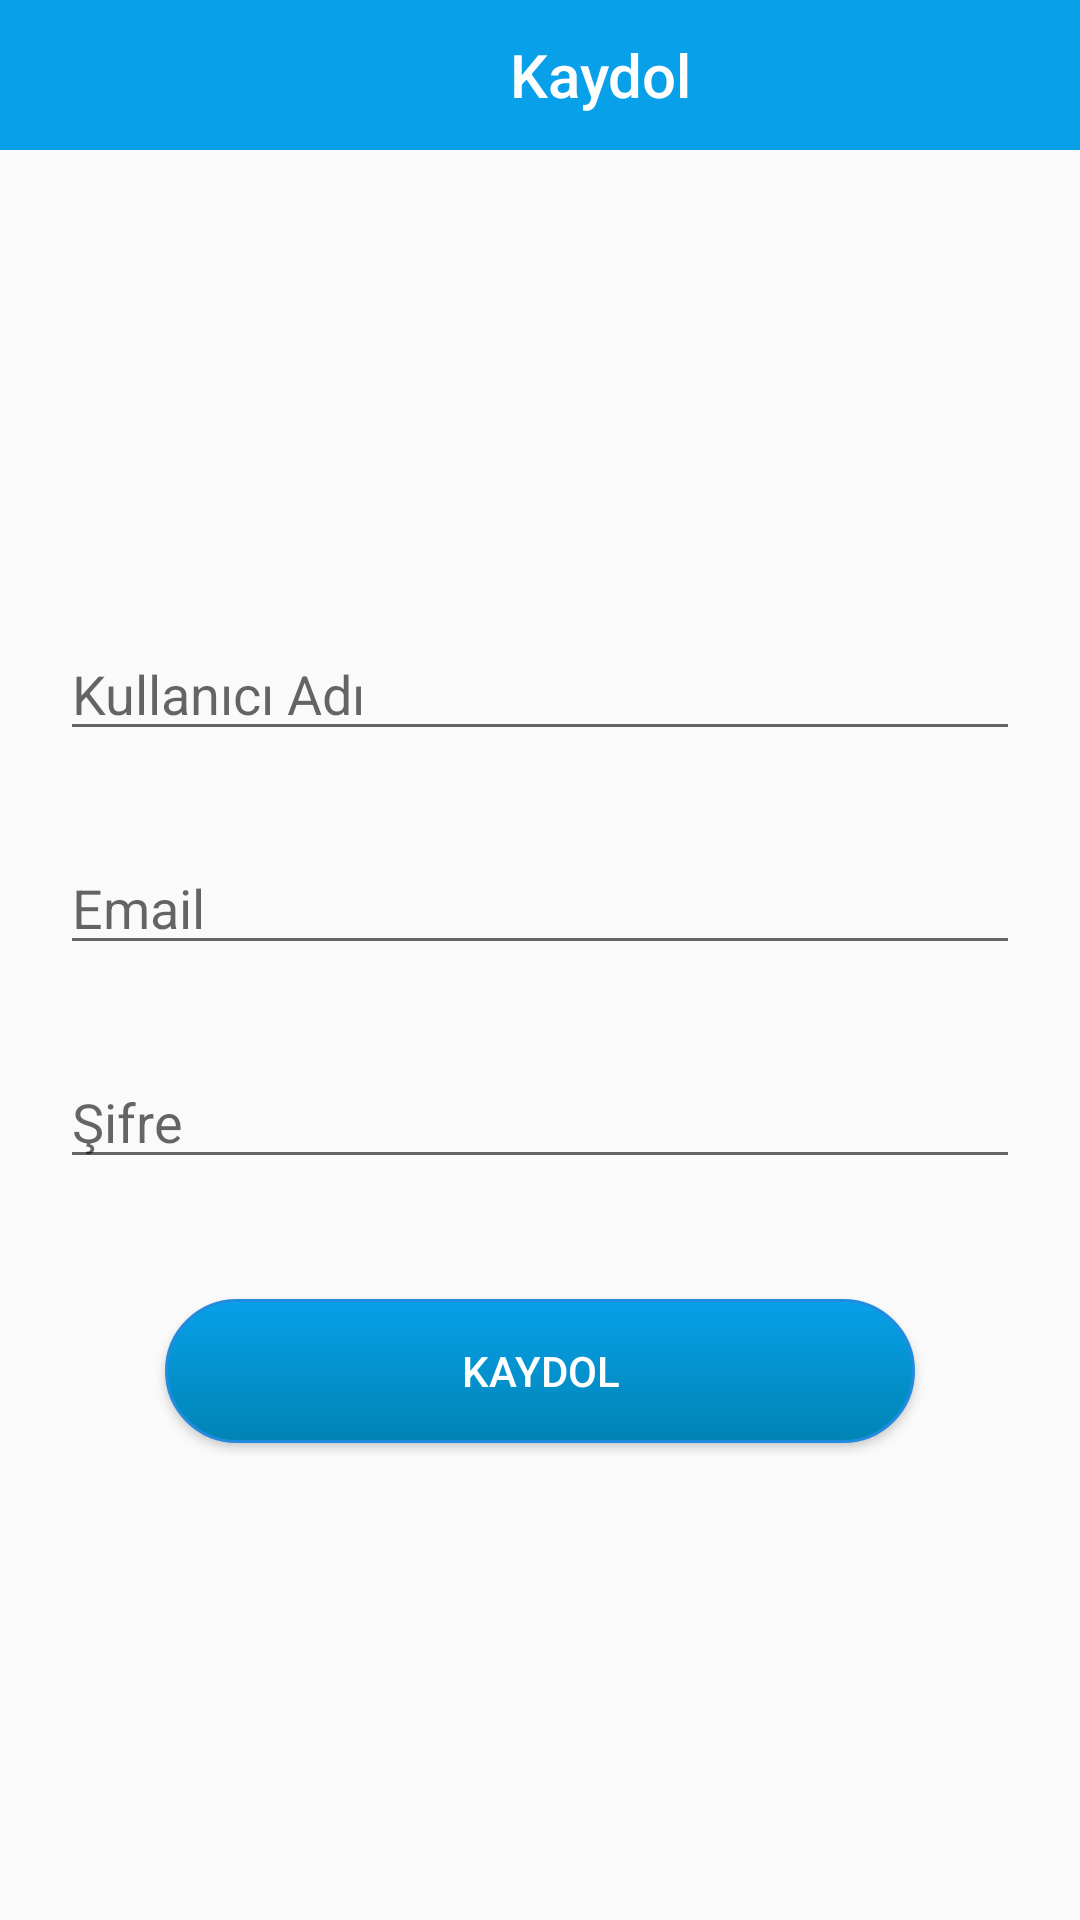

Produce the Android XML layout that renders to this screen, including the resource entries it uses.
<!-- AndroidManifest.xml: application theme Theme.Twitter -->
<!-- res/layout/activity_registration_screen.xml -->
<?xml version="1.0" encoding="utf-8"?>
<LinearLayout xmlns:android="http://schemas.android.com/apk/res/android"
    android:layout_width="match_parent"
    android:layout_height="match_parent"
    xmlns:app="http://schemas.android.com/apk/res-auto"
    android:orientation="vertical">

    <androidx.appcompat.widget.Toolbar
        android:id="@+id/toolbar_registration"
        android:layout_width="match_parent"
        android:layout_height="50dp"
        android:background="#08A0E9"
        app:titleMarginStart="170dp"
        app:title="Kaydol"
        app:titleTextColor="@color/white"/>


    <LinearLayout
        android:layout_width="match_parent"
        android:layout_height="match_parent"
        android:gravity="center"
        android:orientation="vertical"
        android:padding="20dp">



        <EditText
            android:id="@+id/edit_name"
            android:layout_width="match_parent"
            android:layout_height="wrap_content"
            android:hint="Kullanıcı Adı"
            android:inputType="textPersonName"/>

        <Space
            android:layout_width="match_parent"
            android:layout_height="30dp" />


        <EditText
            android:id="@+id/edit_email"
            android:layout_width="match_parent"
            android:layout_height="wrap_content"
            android:hint="Email"
            android:inputType="textEmailAddress" />

        <Space
            android:layout_width="match_parent"
            android:layout_height="30dp" />

        <EditText
            android:id="@+id/edit_password"
            android:layout_width="match_parent"
            android:layout_height="wrap_content"
            android:hint="Şifre"
            android:inputType="textPassword" />

        <Space
            android:layout_width="match_parent"
            android:layout_height="40dp" />

        <Button
            android:id="@+id/btn_create_account"
            android:layout_width="250dp"
            android:layout_height="wrap_content"
            android:background="@drawable/button"
            android:text="Kaydol"
            android:textColor="@android:color/white" />

    </LinearLayout>

</LinearLayout>
<!-- resources referenced by this layout -->
<resources>
  <!-- drawable button (drawable) -->
  <?xml version="1.0" encoding="utf-8"?>
  <selector xmlns:android="http://schemas.android.com/apk/res/android">
      <item android:state_pressed="true">
          <shape android:shape="rectangle">
              <corners android:radius="30dp" />
              <stroke android:width="1dip" android:color="#0084B4" />
              <gradient android:angle="-90" android:startColor="#0084B4" android:endColor="#0084B4" />
          </shape>
      </item>
      <item android:state_focused="true">
          <shape android:shape="rectangle">
              <corners android:radius="30dp" />
              <stroke android:width="1dip" android:color="#0084B4" />
              <solid android:color="#81D4FA"/>
          </shape>
      </item>
      <item>
          <shape android:shape="rectangle">
              <corners android:radius="30dp" />
              <stroke android:width="1dip" android:color="#218CDF" />
              <gradient android:angle="-90" android:startColor="#08A0E9" android:endColor="#0084B4" />
          </shape>
      </item>
  </selector>
  <style name="Theme.Twitter" parent="Base.Theme.Twitter" />
  <style name="Base.Theme.Twitter" parent="Theme.AppCompat.DayNight.NoActionBar">
          
          
      </style>
  <!-- not gathered from this repository: default colours our renderer supplied (Android Studio template values) -->
  <color name="white">#FFFFFFFF</color>
</resources>
